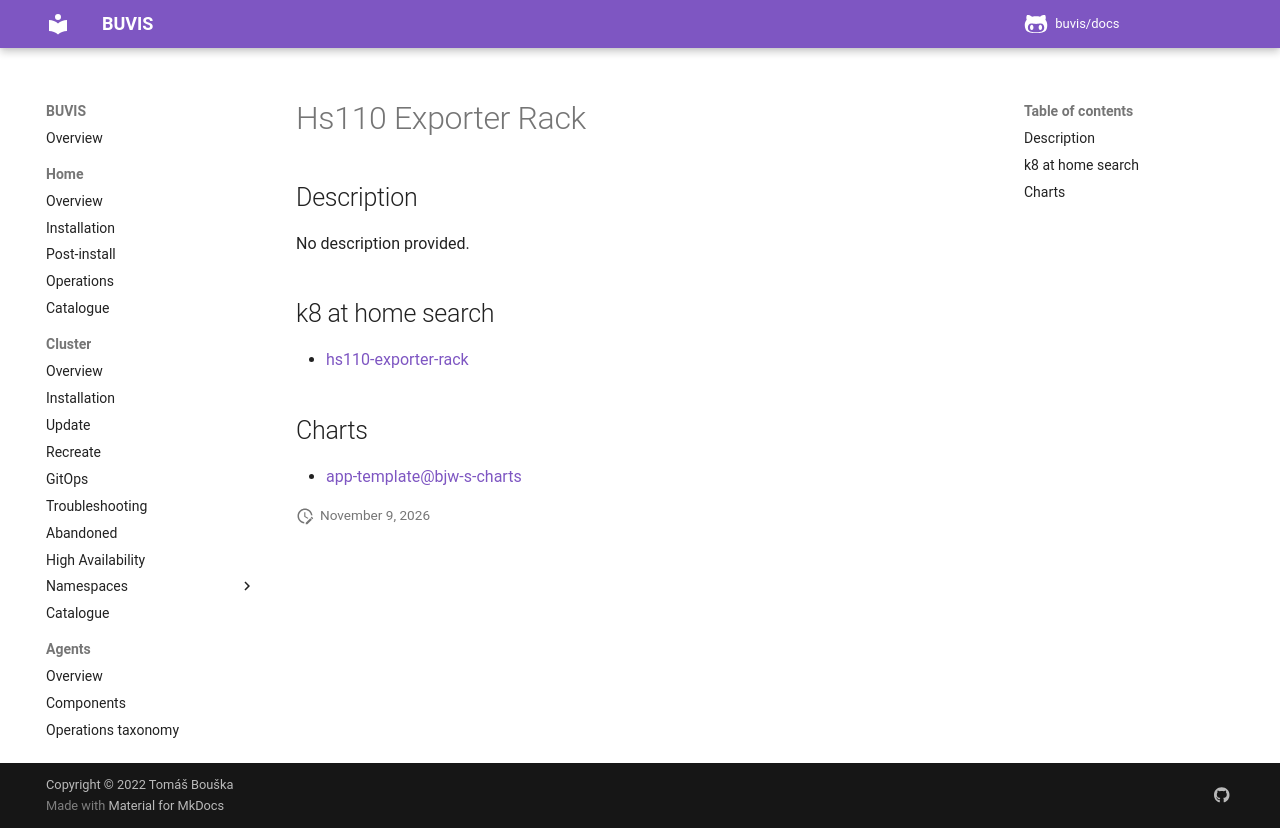

repository: buvis/docs · page: cluster/catalogue/hs110-exporter-rack/index.html · generator: mkdocs

# Hs110 Exporter Rack

## Description

No description provided.

## k8 at home search

- [hs110-exporter-rack](https://nanne.dev/k8s-at-home-search/#/hs110-exporter-rack)

## Charts

- [app-template@bjw-s-charts](https://bjw-s.github.io/helm-charts/)
